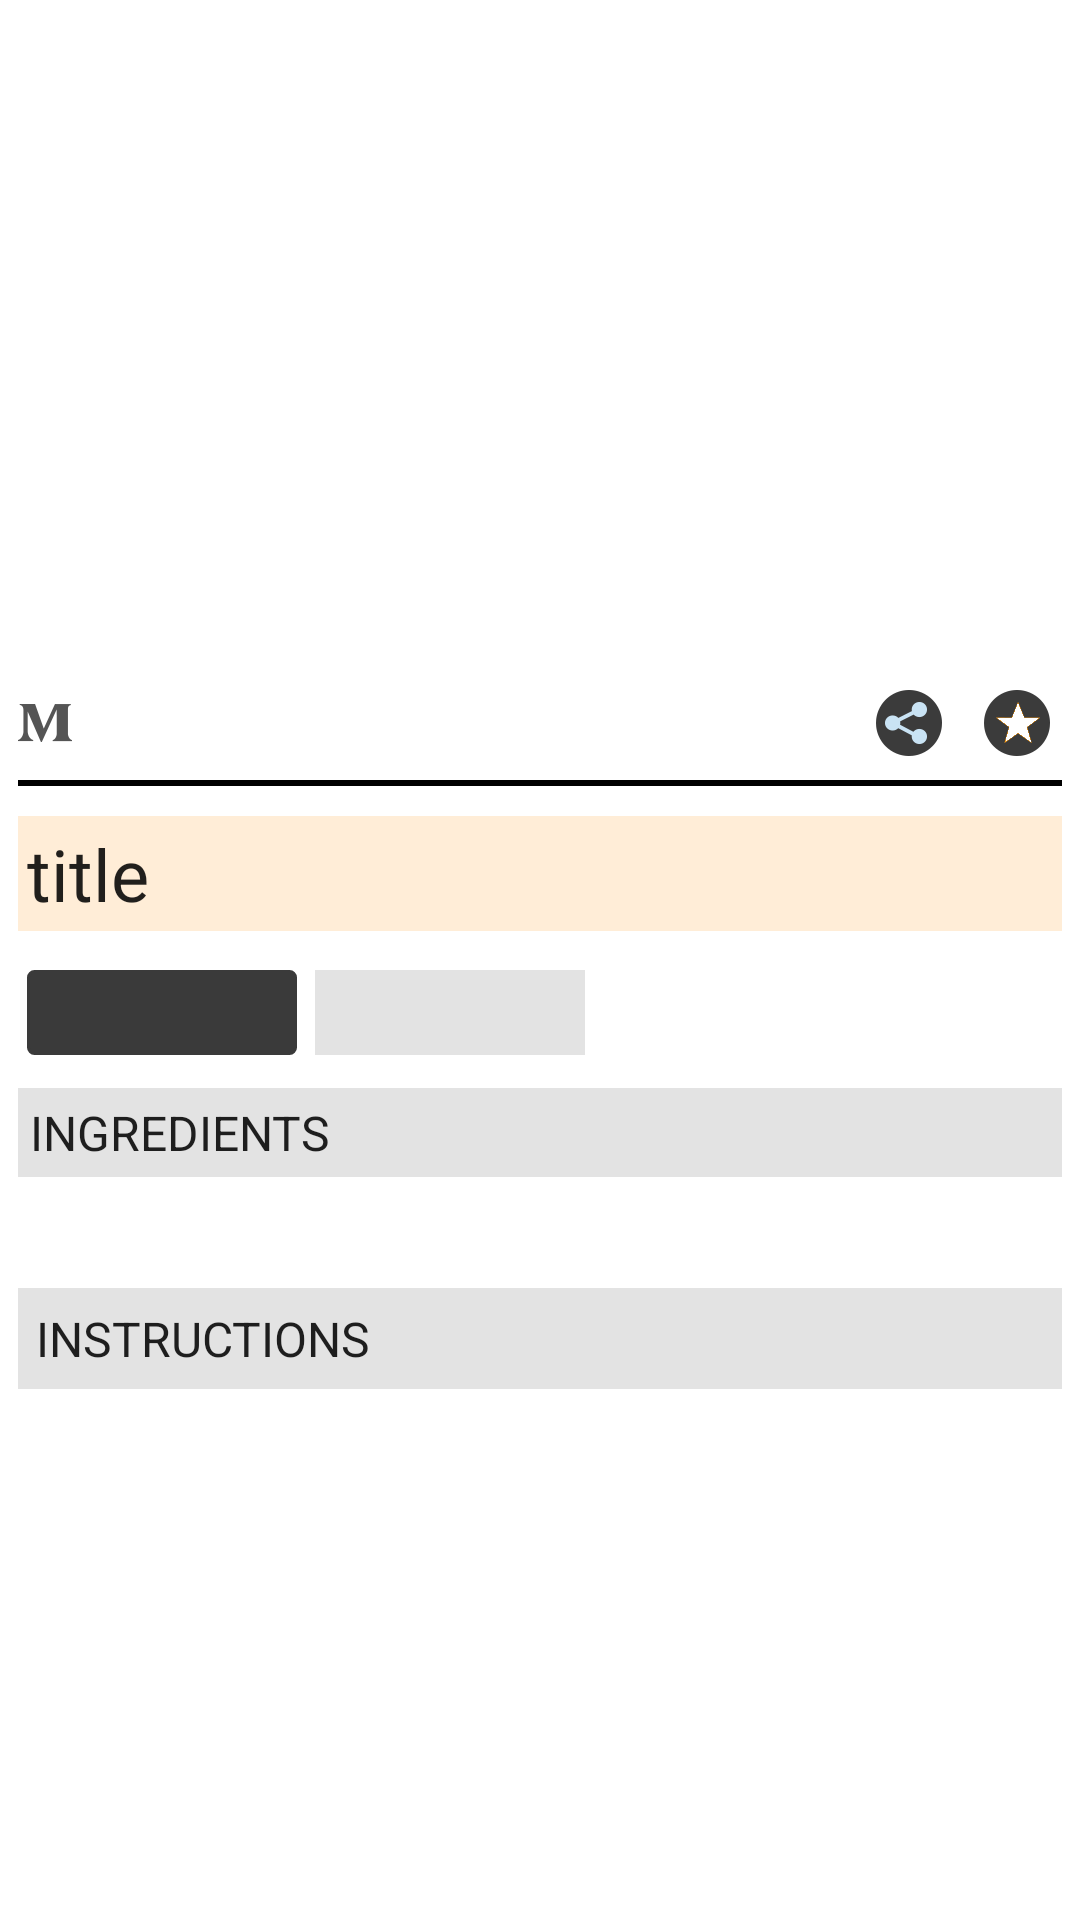

This screen was rendered from an Android layout file. Write that file and the resources it references.
<!-- AndroidManifest.xml: application theme AppTheme -->
<!-- res/layout/fragment_detail.xml -->
<?xml version="1.0" encoding="utf-8"?>
<ScrollView xmlns:android="http://schemas.android.com/apk/res/android"
    android:layout_height="wrap_content"
    android:layout_width="match_parent"
    android:background="@android:color/white">

    <LinearLayout
        android:layout_width="match_parent"
        android:layout_height="wrap_content"
        android:padding="@dimen/padding_detail_layout"
        android:orientation="vertical">

        <RelativeLayout
            android:orientation="vertical" android:layout_width="match_parent"
            android:layout_height="match_parent"
            android:background="@android:color/white">

            <ImageView
                android:layout_width="wrap_content"
                android:layout_height="@dimen/heigh_image_detail"
                android:id="@+id/imageRecipeDetail"
                android:layout_alignParentTop="true"
                android:scaleType="fitCenter"
                android:contentDescription="@string/image_item_content_description"
                android:background="@android:color/white"
                android:layout_alignParentRight="true"
                android:layout_alignParentEnd="true"
                android:layout_alignParentLeft="true"
                android:layout_alignParentStart="true" />

            <ImageView
                android:layout_width="wrap_content"
                android:layout_height="wrap_content"
                android:id="@+id/imageFlagRecipeDetail"
                android:src="@mipmap/ic_launcher"
                android:visibility="gone"
                android:layout_marginLeft="@dimen/margin_image_detail"
                android:layout_marginStart="@dimen/margin_image_detail"
                android:contentDescription="@string/flag_content_description"
                android:layout_alignBottom="@+id/imageRecipeDetail"
                android:layout_toRightOf="@+id/imageBadgeRecipeDetail"
                android:layout_toEndOf="@+id/imageBadgeRecipeDetail"
                android:layout_alignTop="@+id/imageBadgeRecipeDetail" />

            <ImageView
                android:layout_width="wrap_content"
                android:layout_height="wrap_content"
                android:id="@+id/imageBadgeRecipeDetail"
                android:contentDescription="@string/monin_badge_content_description"
                android:src="@drawable/monin_badge_icon"
                android:layout_alignBottom="@+id/imageRecipeDetail"
                android:layout_alignParentLeft="true"
                android:layout_alignParentStart="true"
                android:layout_alignTop="@+id/imageShareRecipeDetail" />

            <ImageView
                android:layout_width="wrap_content"
                android:layout_height="wrap_content"
                android:id="@+id/imageFavoriteRecipeDetail"
                android:padding="@dimen/padding_favorites_detail"
                android:contentDescription="@string/favorite_content_description_detail"
                android:layout_alignBottom="@+id/imageRecipeDetail"
                android:layout_alignParentRight="true"
                android:layout_alignParentEnd="true"
                android:src="@drawable/details_fav_icon"
                android:layout_alignTop="@+id/imageShareRecipeDetail" />

            <ImageView
                android:layout_width="wrap_content"
                android:layout_height="wrap_content"
                android:padding="@dimen/padding_favorites_detail"
                android:layout_marginRight="@dimen/margin_favorites_detail"
                android:layout_marginEnd="@dimen/margin_favorites_detail"
                android:contentDescription="@string/share_action_content_description"
                android:id="@+id/imageShareRecipeDetail"
                android:layout_alignBottom="@+id/imageRecipeDetail"
                android:layout_toLeftOf="@+id/imageFavoriteRecipeDetail"
                android:layout_toStartOf="@+id/imageFavoriteRecipeDetail"
                android:src="@drawable/details_share_icon" />

            <View
                android:layout_width="match_parent"
                android:layout_height="@dimen/height_dividers"
                android:id="@+id/dividerDetail"
                android:background="@android:color/black"
                android:layout_below="@+id/imageRecipeDetail"
                android:layout_marginTop="@dimen/margin_divider_detail"
                android:layout_marginBottom="@dimen/margin_divider_detail"/>

        </RelativeLayout>

        <TextView
            android:layout_width="match_parent"
            android:layout_height="wrap_content"
            android:id="@+id/textDescriptionDetail"
            android:text="@string/default_title"
            android:textAppearance="@style/TextAppearance.AppCompat.Headline"
            android:layout_marginTop="@dimen/margin_top_title_detail"
            android:layout_marginBottom="@dimen/margin_top_title_detail"
            android:padding="@dimen/padding_title_detail"
            android:background="@color/cofees"/>

        <LinearLayout
            android:layout_width="match_parent"
            android:layout_height="wrap_content"
            android:layout_marginTop="@dimen/margin_buttons_detail"
            android:layout_marginBottom="@dimen/margin_buttons_detail"
            android:orientation="horizontal">

            <TextView
                android:layout_width="wrap_content"
                android:layout_height="wrap_content"
                android:id="@+id/buttonServings"
                android:layout_margin="@dimen/space_3dp"
                android:padding="@dimen/space_6dp"
                android:minWidth="@dimen/space_90dp"
                android:text="@string/servings_button"
                android:gravity="center"
                android:textStyle="italic"
                android:clickable="true"
                android:visibility="gone"
                android:textAppearance="@style/TextAppearance.AppCompat.Caption"
                android:background="@drawable/button_black"
                android:textColor="@color/colorAccent"/>

            <TextView
                android:layout_width="wrap_content"
                android:layout_height="wrap_content"
                android:id="@+id/buttonUnits"
                android:layout_margin="@dimen/margin_between_buttons_detail"
                android:padding="@dimen/padding_buttons_detail"
                android:minWidth="@dimen/min_width_buttons_detail"
                android:gravity="center"
                android:textStyle="italic"
                android:text=""
                android:background="@drawable/button_black"
                android:textAppearance="@style/TextAppearance.AppCompat.Caption"
                android:textColor="@color/colorAccent"/>

            <TextView
                android:layout_width="wrap_content"
                android:layout_height="wrap_content"
                android:id="@+id/buttonComplexity"
                android:minWidth="@dimen/min_width_buttons_detail"
                android:layout_margin="@dimen/margin_between_buttons_detail"
                android:padding="@dimen/padding_buttons_detail"
                android:textStyle="italic"
                android:gravity="center"
                android:background="@color/login_box_bg_color"
                android:textAppearance="@style/TextAppearance.AppCompat.Caption"
                android:text=""/>

        </LinearLayout>

        <RelativeLayout
            android:layout_width="match_parent"
            android:layout_height="wrap_content"
            android:layout_marginTop="@dimen/margin_buttons_detail"
            android:layout_marginBottom="@dimen/margin_buttons_detail">

            <LinearLayout
                android:layout_width="match_parent"
                android:layout_height="wrap_content"
                android:orientation="horizontal"
                android:id="@+id/titlesIngredients"
                android:background="@color/login_box_bg_color">

                <TextView
                    android:layout_width="wrap_content"
                    android:layout_height="wrap_content"
                    android:id="@+id/textIngredientsTitleDetail"
                    android:text="@string/ingredients"
                    android:textAllCaps="true"
                    android:textAppearance="@style/TextAppearance.AppCompat.Subhead"
                    android:padding="@dimen/padding_text_views_titles_detail" />

                <TextView
                    android:layout_width="wrap_content"
                    android:layout_height="wrap_content"
                    android:textAppearance="?android:attr/textAppearanceSmall"
                    android:id="@+id/textGlassDetail"
                    android:layout_marginLeft="@dimen/padding_text_views_titles_detail"
                    android:layout_marginStart="@dimen/padding_text_views_titles_detail"
                    android:layout_marginRight="@dimen/padding_text_views_titles_detail"
                    android:layout_marginEnd="@dimen/padding_text_views_titles_detail"
                    android:textStyle="bold|italic"
                    android:gravity="center_vertical"
                    android:maxLines="1"
                    android:ellipsize="end" />

            </LinearLayout>

            <TextView
                android:id="@+id/textIngredientsDetail"
                android:layout_width="match_parent"
                android:layout_height="wrap_content"
                android:layout_margin="@dimen/margin_text_ingredient_detail"
                android:layout_below="@+id/titlesIngredients"
                android:textColor="@color/black_button_pressed"
                android:textStyle="bold"/>

            <TextView
                android:layout_width="wrap_content"
                android:layout_height="wrap_content"
                android:id="@+id/textDirectionsTitleDetail"
                android:text="@string/instructions"
                android:textAllCaps="true"
                android:background="@color/login_box_bg_color"
                android:layout_below="@+id/textIngredientsDetail"
                android:minWidth="@dimen/min_width_directions_text_detail"
                android:textAppearance="@style/TextAppearance.AppCompat.Subhead"
                android:padding="@dimen/padding_buttons_detail"
                android:layout_alignRight="@+id/titlesIngredients"
                android:layout_alignEnd="@+id/titlesIngredients"
                android:layout_alignParentLeft="true"
                android:layout_alignParentStart="true" />

            <LinearLayout
                android:id="@+id/containerDirectionsCreation"
                android:layout_width="match_parent"
                android:layout_height="wrap_content"
                android:layout_marginTop="@dimen/margin_top_container_directions_detail"
                android:layout_below="@id/textDirectionsTitleDetail"
                android:layout_marginBottom="@dimen/margin_bottom_container_directions_detail"
                android:orientation="vertical">

            </LinearLayout>

        </RelativeLayout>
    </LinearLayout>

</ScrollView>
<!-- resources referenced by this layout -->
<resources>
  <color name="black_button_pressed">#888888</color>
  <color name="cofees">#FFEDD7</color>
  <color name="colorAccent">#FFC573</color>
  <color name="login_box_bg_color">#E3E3E3</color>
  <dimen name="heigh_image_detail">250dp</dimen>
  <dimen name="height_dividers">2dp</dimen>
  <dimen name="margin_between_buttons_detail">3dp</dimen>
  <dimen name="margin_bottom_container_directions_detail">9dp</dimen>
  <dimen name="margin_buttons_detail">4dp</dimen>
  <dimen name="margin_divider_detail">4dp</dimen>
  <dimen name="margin_favorites_detail">6dp</dimen>
  <dimen name="margin_image_detail">4dp</dimen>
  <dimen name="margin_text_ingredient_detail">9dp</dimen>
  <dimen name="margin_top_container_directions_detail">6dp</dimen>
  <dimen name="margin_top_title_detail">6dp</dimen>
  <dimen name="min_width_buttons_detail">90dp</dimen>
  <dimen name="min_width_directions_text_detail">120dp</dimen>
  <dimen name="padding_buttons_detail">6dp</dimen>
  <dimen name="padding_detail_layout">6dp</dimen>
  <dimen name="padding_favorites_detail">4dp</dimen>
  <dimen name="padding_text_views_titles_detail">4dp</dimen>
  <dimen name="padding_title_detail">3dp</dimen>
  <dimen name="space_3dp">3dp</dimen>
  <dimen name="space_6dp">6dp</dimen>
  <dimen name="space_90dp">90dp</dimen>
  <!-- drawable button_black (drawable-xxxhdpi) -->
  <?xml version="1.0" encoding="utf-8"?>
  <selector xmlns:android="http://schemas.android.com/apk/res/android">
      <item android:state_pressed="true">
          <shape android:shape="rectangle">
              <corners android:radius="@dimen/space_2dp"/>
              <solid android:color="@color/black_button_pressed"/>
              <stroke android:color="@color/black_button" android:width="1dp"/>
          </shape>
      </item>
      <item android:state_enabled="false">
          <shape android:shape="rectangle">
              <corners android:radius="@dimen/space_2dp"/>
              <solid android:color="@color/disabledLoginButton"/>
              <stroke android:color="@color/black_light" android:width="1dp"/>
          </shape>
      </item>
      <item>
          <shape android:shape="rectangle">
              <corners android:radius="@dimen/space_2dp"/>
              <solid android:color="@color/black_button"/>
              <stroke android:color="@color/black_button" android:width="1dp"/>
          </shape>
      </item>
  
  </selector>
  <!-- drawable details_fav_icon: png bitmap (drawable-hdpi, 971 bytes) -->
  <!-- drawable details_share_icon: png bitmap (drawable-hdpi, 1126 bytes) -->
  <!-- drawable monin_badge_icon: png bitmap (drawable-hdpi, 583 bytes) -->
  <string name="default_title" translatable="false">title</string>
  <string name="favorite_content_description_detail" translatable="false">Favorite button to mark the recipe as favorite</string>
  <string name="flag_content_description" translatable="false">Flag of the origin for the recipe</string>
  <string name="image_item_content_description" translatable="false">Image for the Recipe</string>
  <string name="ingredients">Ingredients</string>
  <string name="instructions">Instructions</string>
  <string name="monin_badge_content_description" translatable="false">recipe from monin</string>
  <string name="servings_button" translatable="false"><tools:g num="servings">%1$1d</tools:g> Servings</string>
  <string name="share_action_content_description" translatable="false">Share button that makes the app share the description and picture</string>
  <style name="AppTheme" parent="Theme.AppCompat.Light.NoActionBar">
          
          <item name="colorPrimary">@color/colorPrimary</item>
          <item name="colorPrimaryDark">@color/colorPrimaryDark</item>
          <item name="colorAccent">@color/colorAccent</item>
      </style>
  <dimen name="space_2dp">2dp</dimen>
  <color name="black_button">#3A3A3A</color>
  <color name="disabledLoginButton">#BEBEBE</color>
  <color name="black_light">#545454</color>
  <color name="colorPrimary">#FFFFFF</color>
  <color name="colorPrimaryDark">#d1c4e9</color>
</resources>
